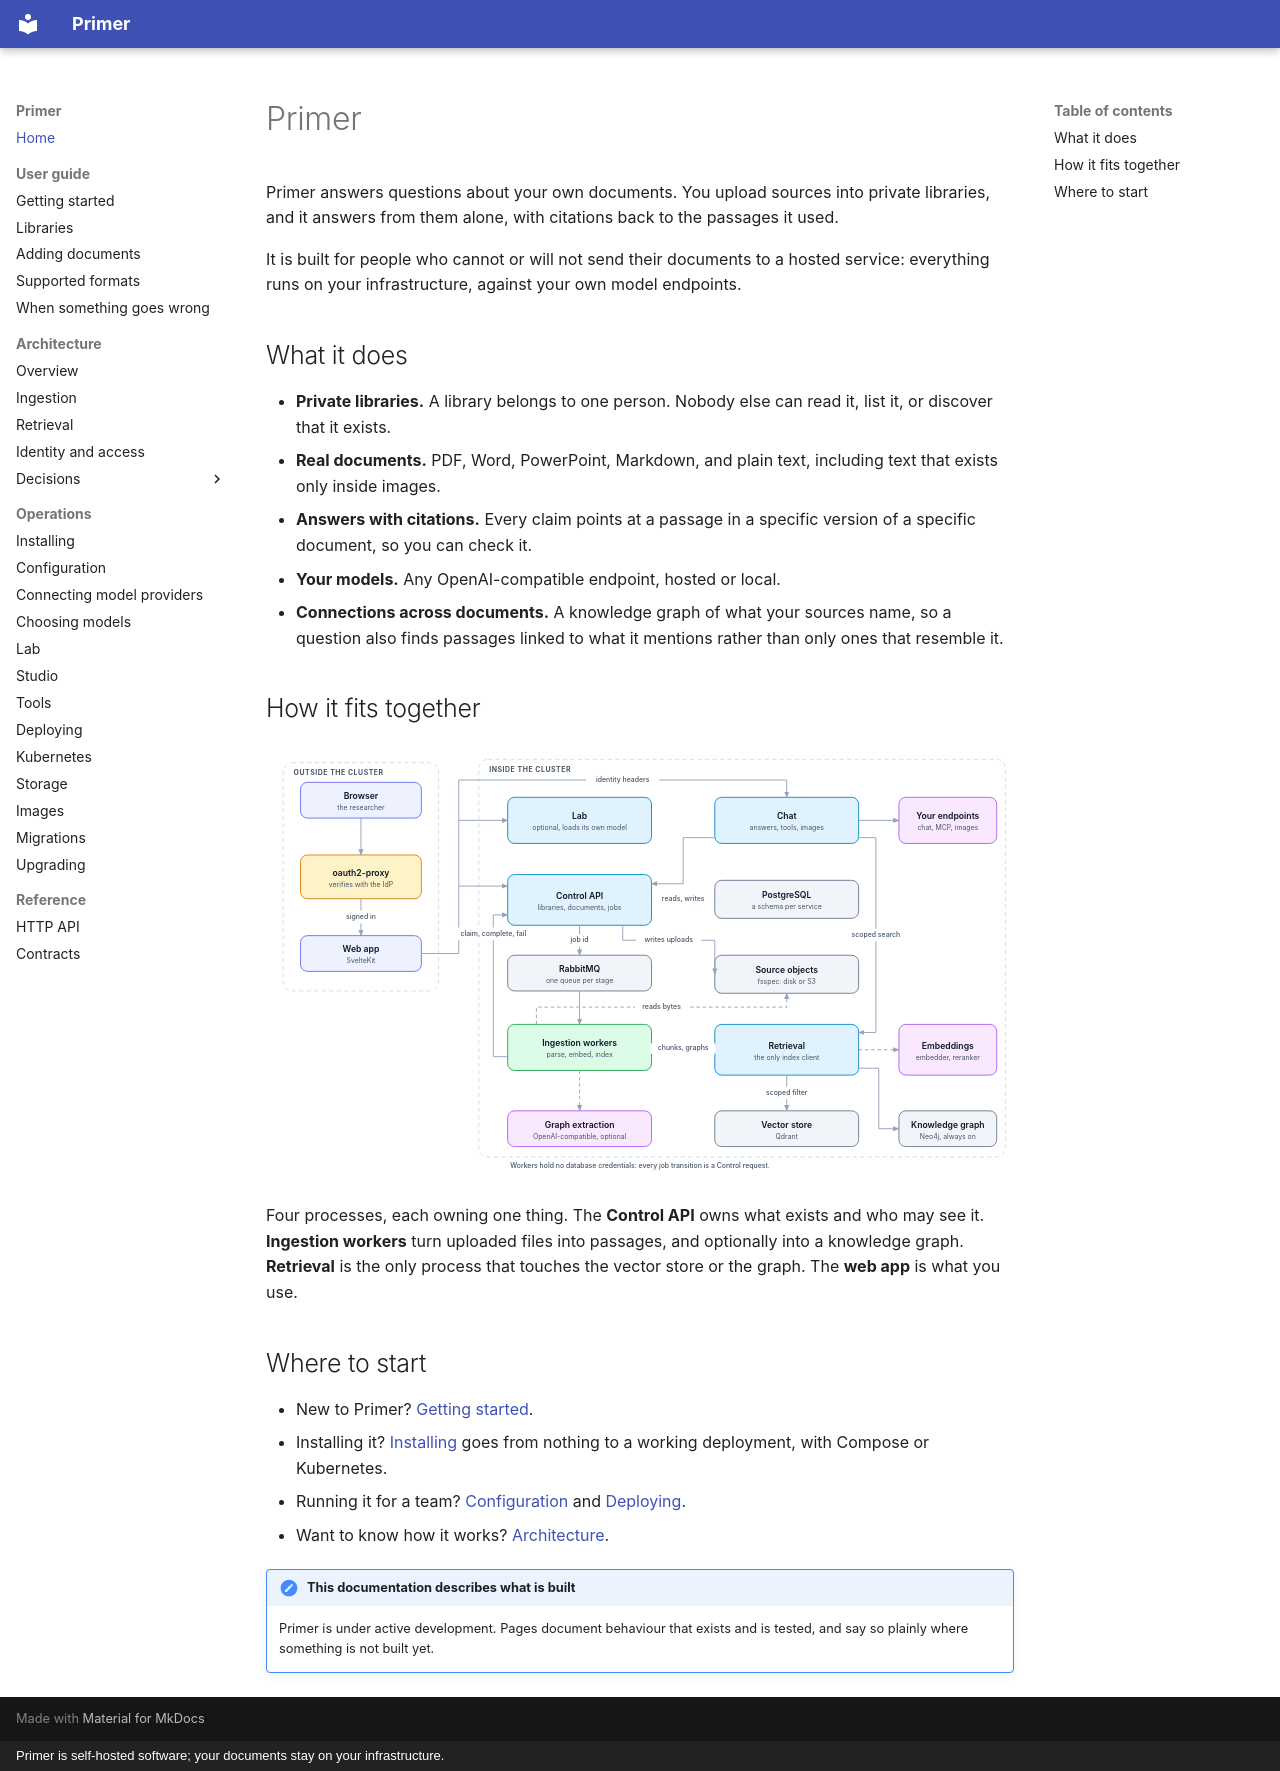

repository: Harville-Labs/Primer · page: index.html · generator: mkdocs · copyright: Primer is self-hosted software; your documents stay on your infrastructure.

# Primer

Primer answers questions about your own documents. You upload sources into
private libraries, and it answers from them alone, with citations back to the
passages it used.

It is built for people who cannot or will not send their documents to a
hosted service: everything runs on your infrastructure, against your own
model endpoints.

## What it does

- **Private libraries.** A library belongs to one person. Nobody else can
  read it, list it, or discover that it exists.
- **Real documents.** PDF, Word, PowerPoint, Markdown, and plain text,
  including text that exists only inside images.
- **Answers with citations.** Every claim points at a passage in a specific
  version of a specific document, so you can check it.
- **Your models.** Any OpenAI-compatible endpoint, hosted or local.
- **Connections across documents.** A knowledge graph of what
  your sources name, so a question also finds passages linked to what it
  mentions rather than only ones that resemble it.

## How it fits together

<div class="primer-diagram" markdown>
![Primer system architecture](assets/diagrams/architecture.svg#only-light)
![Primer system architecture](assets/diagrams/architecture-dark.svg#only-dark)
</div>

Four processes, each owning one thing. The **Control API** owns what exists
and who may see it. **Ingestion workers** turn uploaded files into passages, and optionally into
a knowledge graph. **Retrieval** is the only process that touches the vector
store or the graph. The **web app** is what you use.

## Where to start

- New to Primer? [Getting started](guide/getting-started.md).
- Installing it? [Installing](operations/installing.md) goes from nothing
  to a working deployment, with Compose or Kubernetes.
- Running it for a team? [Configuration](operations/configuration.md) and
  [Deploying](operations/deploying.md).
- Want to know how it works? [Architecture](architecture/index.md).

!!! note "This documentation describes what is built"
    Primer is under active development. Pages document behaviour that exists
    and is tested, and say so plainly where something is not built yet.
